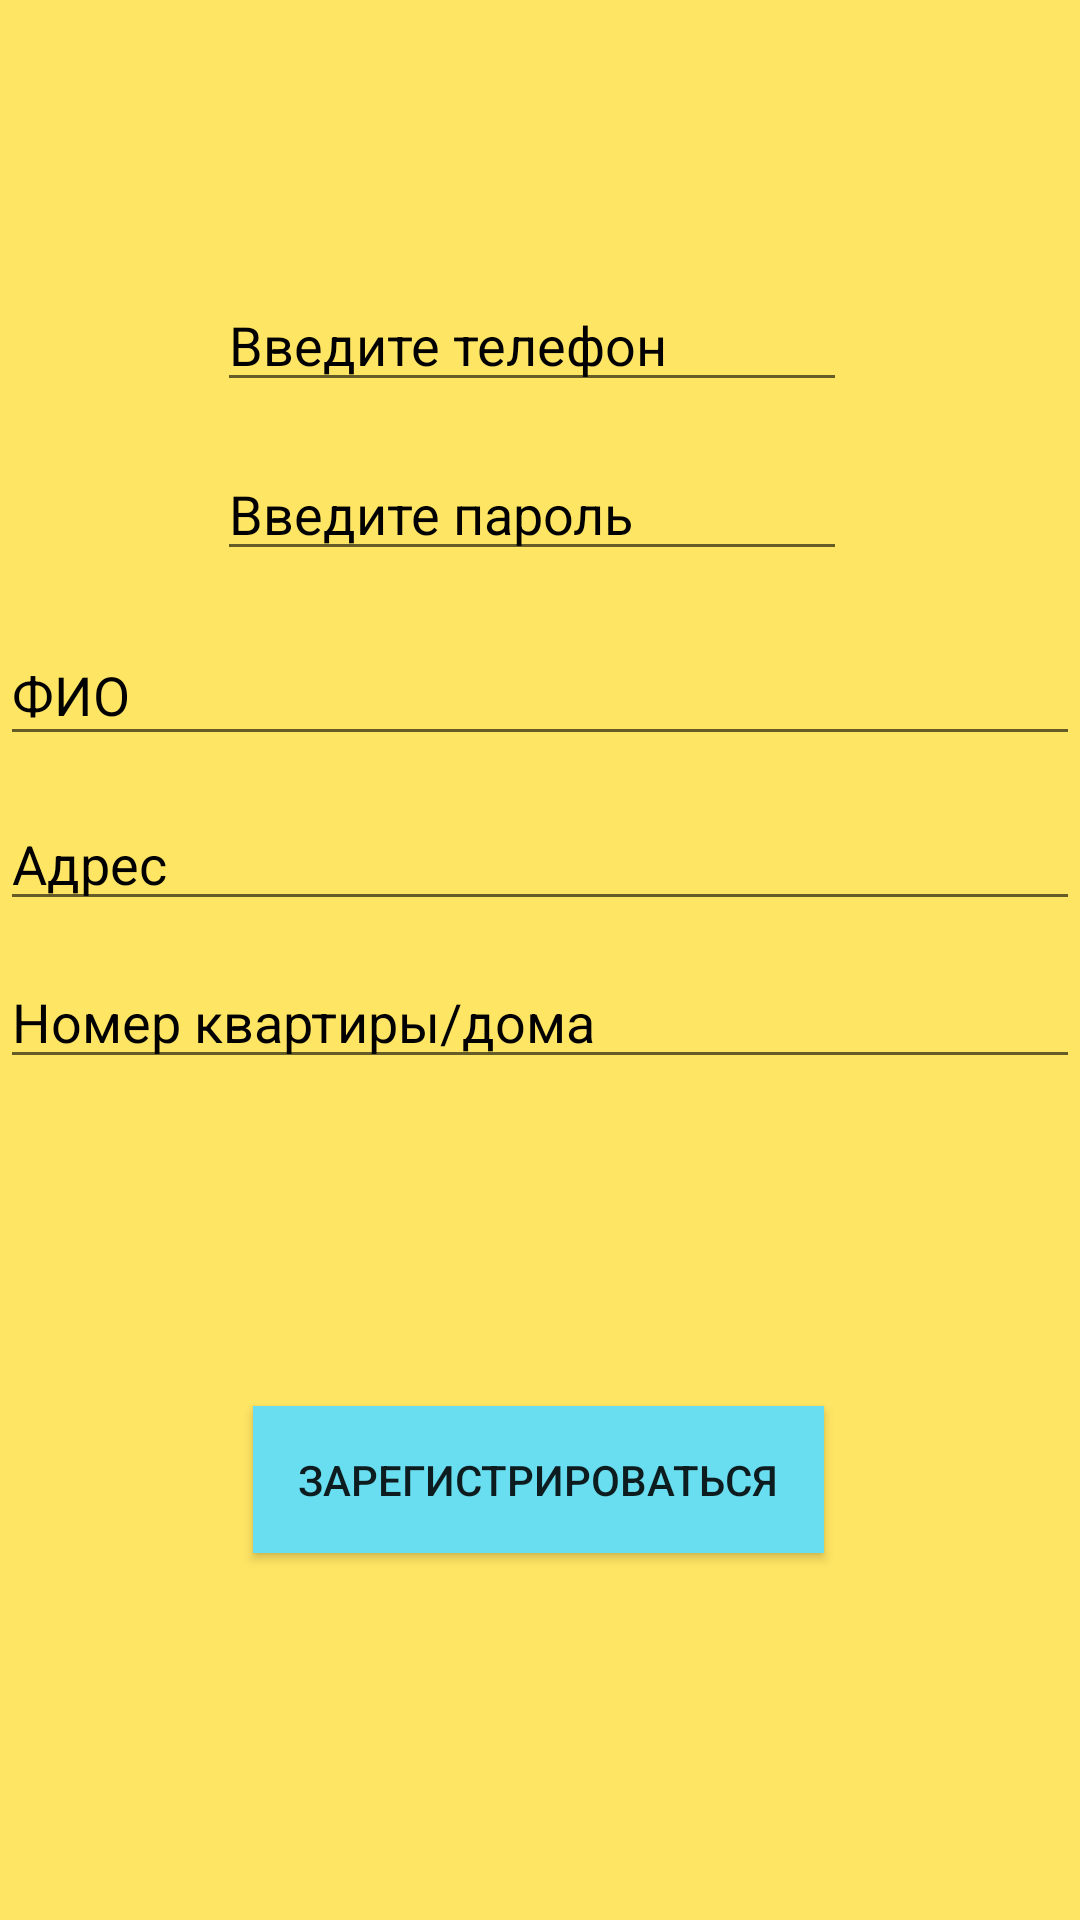

Layout XML and referenced resources for this Android screen:
<!-- AndroidManifest.xml: application theme Theme.AppCompat.DayNight.NoActionBar -->
<!-- res/layout/activity_registration.xml -->
<?xml version="1.0" encoding="utf-8"?>
<androidx.constraintlayout.widget.ConstraintLayout xmlns:android="http://schemas.android.com/apk/res/android"
    xmlns:app="http://schemas.android.com/apk/res-auto"
    xmlns:tools="http://schemas.android.com/tools"
    android:layout_width="match_parent"
    android:layout_height="match_parent"
    android:background="#FFE564"
    tools:context=".Registration">

    <EditText
        android:textColorHint="@color/black"
        android:textColor="@color/black"
        android:id="@+id/regPhone"
        android:layout_width="wrap_content"
        android:layout_height="wrap_content"
        android:ems="10"
        android:hint="Введите телефон"
        android:inputType="phone"
        app:layout_constraintBottom_toBottomOf="parent"
        app:layout_constraintEnd_toEndOf="parent"
        app:layout_constraintHorizontal_bias="0.482"
        app:layout_constraintStart_toStartOf="parent"
        app:layout_constraintTop_toTopOf="parent"
        app:layout_constraintVertical_bias="0.155" />

    <EditText
        android:textColorHint="@color/black"
        android:textColor="@color/black"
        android:id="@+id/regPass"
        android:layout_width="wrap_content"
        android:layout_height="wrap_content"
        android:ems="10"
        android:hint="Введите пароль"
        android:inputType="textPersonName"
        app:layout_constraintBottom_toBottomOf="parent"
        app:layout_constraintEnd_toEndOf="parent"
        app:layout_constraintHorizontal_bias="0.482"
        app:layout_constraintStart_toStartOf="parent"
        app:layout_constraintTop_toTopOf="parent"
        app:layout_constraintVertical_bias="0.249" />

    <Button
        android:padding="15dp"
        android:id="@+id/regReg"
        android:layout_width="wrap_content"
        android:layout_height="wrap_content"
        android:text="Зарегистрироваться"
        android:background="#69DEF0"
        app:layout_constraintBottom_toBottomOf="parent"
        app:layout_constraintEnd_toEndOf="parent"
        app:layout_constraintHorizontal_bias="0.498"
        app:layout_constraintStart_toStartOf="parent"
        app:layout_constraintTop_toTopOf="parent"
        app:layout_constraintVertical_bias="0.793" />

    <EditText
        android:textColorHint="@color/black"
        android:textColor="@color/black"
        android:id="@+id/fio"
        android:layout_width="0dp"
        android:layout_height="44dp"
        android:ems="10"
        android:hint="ФИО"
        android:inputType="textPersonName"
        app:layout_constraintBottom_toBottomOf="parent"
        app:layout_constraintEnd_toEndOf="parent"
        app:layout_constraintHorizontal_bias="0.482"
        app:layout_constraintStart_toStartOf="parent"
        app:layout_constraintTop_toTopOf="parent"
        app:layout_constraintVertical_bias="0.349" />

    <EditText
        android:textColorHint="@color/black"
        android:textColor="@color/black"
        android:id="@+id/adress"
        android:layout_width="0dp"
        android:layout_height="wrap_content"
        android:ems="10"
        android:hint="Адрес"
        android:inputType="textPersonName"
        app:layout_constraintBottom_toBottomOf="parent"
        app:layout_constraintEnd_toEndOf="parent"
        app:layout_constraintHorizontal_bias="0.497"
        app:layout_constraintStart_toStartOf="parent"
        app:layout_constraintTop_toTopOf="parent"
        app:layout_constraintVertical_bias="0.444" />

    <EditText
        android:textColorHint="@color/black"
        android:textColor="@color/black"
        android:id="@+id/appartament"
        android:layout_width="0dp"
        android:layout_height="wrap_content"
        android:ems="10"
        android:hint="Номер квартиры/дома"
        android:inputType="textPersonName"
        app:layout_constraintBottom_toBottomOf="parent"
        app:layout_constraintEnd_toEndOf="parent"
        app:layout_constraintHorizontal_bias="0.497"
        app:layout_constraintStart_toStartOf="parent"
        app:layout_constraintTop_toTopOf="parent"
        app:layout_constraintVertical_bias="0.532" />
</androidx.constraintlayout.widget.ConstraintLayout>
<!-- resources referenced by this layout -->
<resources>

  <!-- not gathered from this repository: default colours our renderer supplied (Android Studio template values) -->
  <color name="black">#FF000000</color>
</resources>
